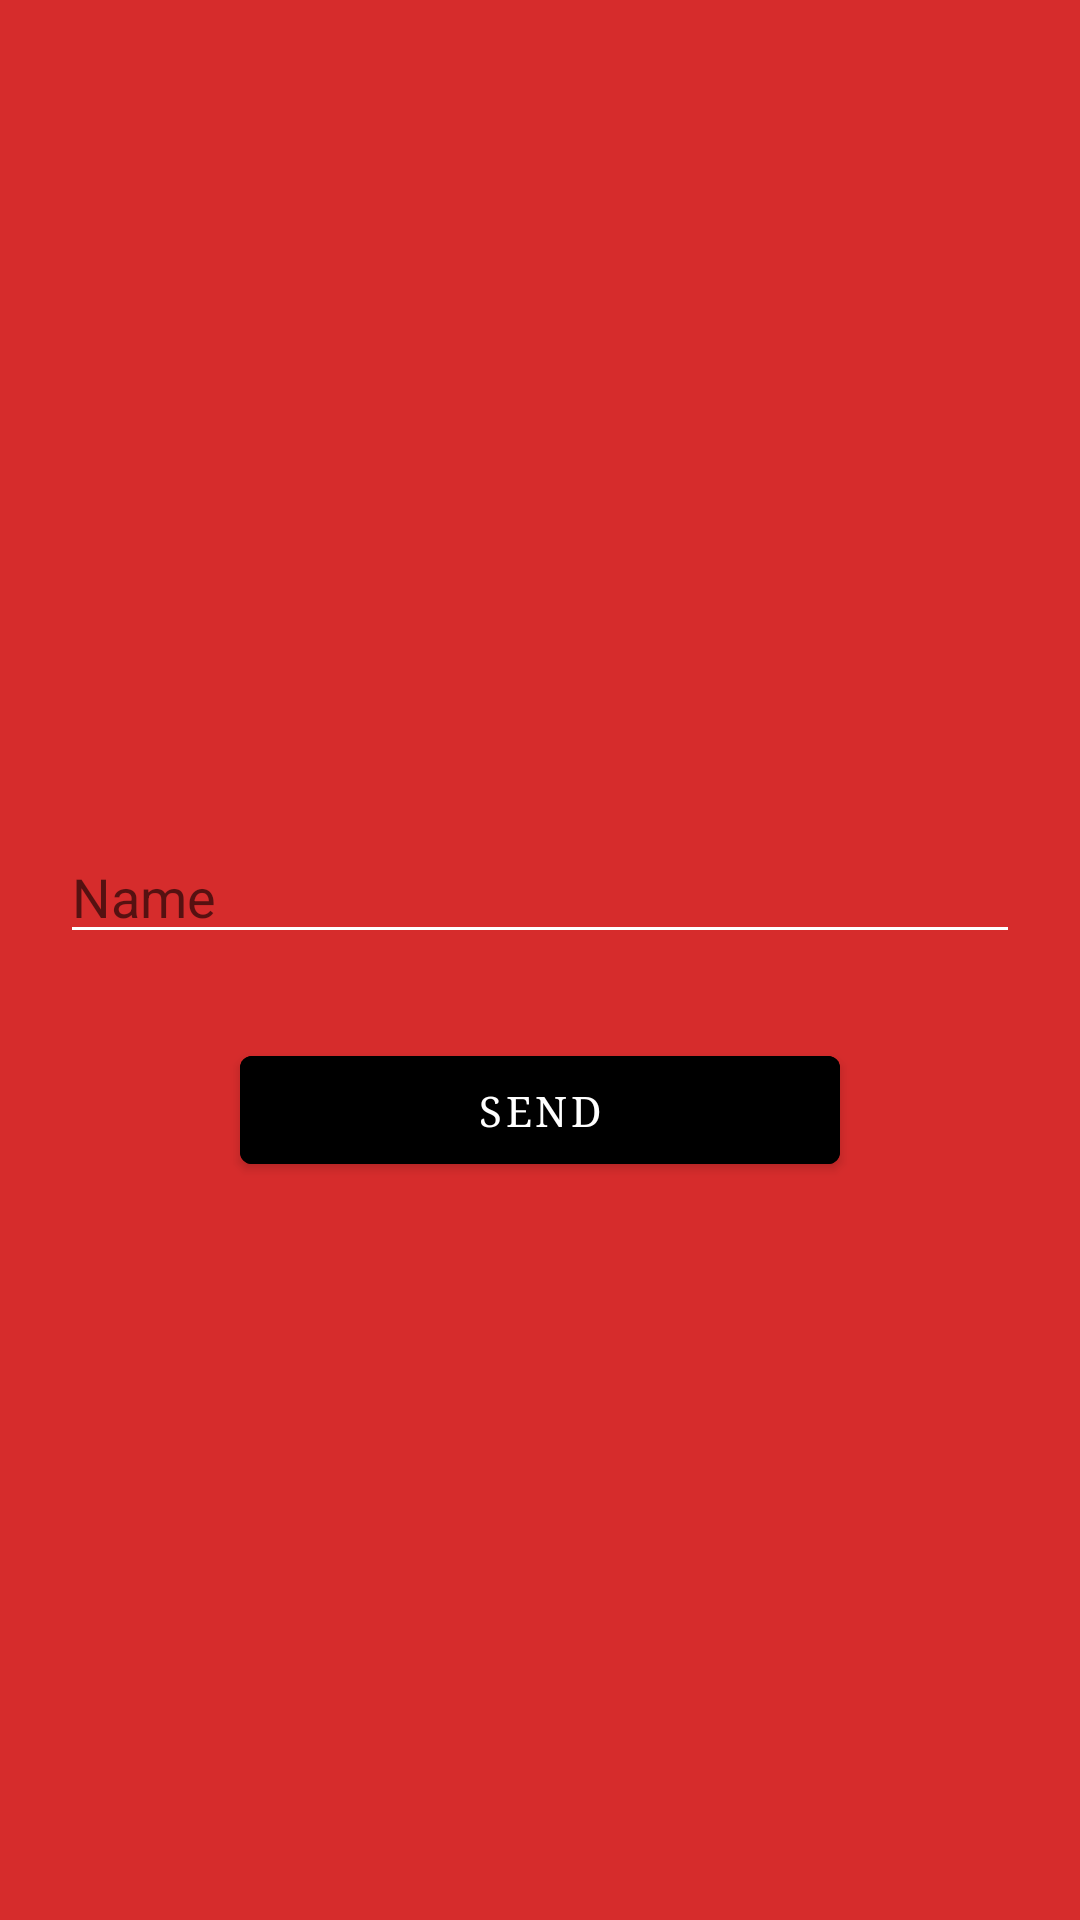

Layout XML and referenced resources for this Android screen:
<!-- AndroidManifest.xml: application theme Theme.Month3_HW3 -->
<!-- res/layout/fragment_3.xml -->
<?xml version="1.0" encoding="utf-8"?>
<androidx.constraintlayout.widget.ConstraintLayout xmlns:android="http://schemas.android.com/apk/res/android"
    xmlns:tools="http://schemas.android.com/tools"
    android:layout_width="match_parent"
    android:layout_height="match_parent"
    xmlns:app="http://schemas.android.com/apk/res-auto"
    android:background="@color/red"
    tools:context=".Fragment_3">

    <EditText
        android:id="@+id/et_text"
        app:layout_constraintBottom_toTopOf="@id/btn_send"
        app:layout_constraintStart_toStartOf="parent"
        app:layout_constraintEnd_toEndOf="parent"
        android:layout_marginBottom="28dp"
        android:backgroundTint="@color/white"
        android:layout_marginHorizontal="20dp"
        android:hint="Name"
        android:layout_width="match_parent"
        android:layout_height="wrap_content"/>


    <com.google.android.material.button.MaterialButton
        android:id="@+id/btn_send"
        android:layout_width="200dp"
        android:layout_height="wrap_content"
        android:layout_marginTop="100dp"
        android:fontFamily="serif"
        android:text="@string/send"
        android:textColor="@color/white"
        android:backgroundTint="@color/black"
        app:layout_constraintBottom_toBottomOf="parent"
        app:layout_constraintLeft_toLeftOf="parent"
        app:layout_constraintRight_toRightOf="parent"
        app:layout_constraintTop_toTopOf="parent" />

</androidx.constraintlayout.widget.ConstraintLayout>
<!-- resources referenced by this layout -->
<resources>
  <color name="black">#FF000000</color>
  <color name="red">#E0D10F0F</color>
  <color name="white">#FFFFFFFF</color>
  <string name="send">send</string>
  <style name="Theme.Month3_HW3" parent="Theme.MaterialComponents.DayNight.NoActionBar">
          
          <item name="colorPrimary">@color/purple_500</item>
          <item name="colorPrimaryVariant">@color/purple_700</item>
          <item name="colorOnPrimary">@color/white</item>
          
          <item name="colorSecondary">@color/teal_200</item>
          <item name="colorSecondaryVariant">@color/teal_700</item>
          <item name="colorOnSecondary">@color/black</item>
          
          <item name="android:statusBarColor" tools:targetApi="l">?attr/colorPrimaryVariant</item>
          
      </style>
  <color name="purple_500">#FF6200EE</color>
  <color name="purple_700">#FF3700B3</color>
  <color name="teal_200">#FF03DAC5</color>
  <color name="teal_700">#FF018786</color>
</resources>
